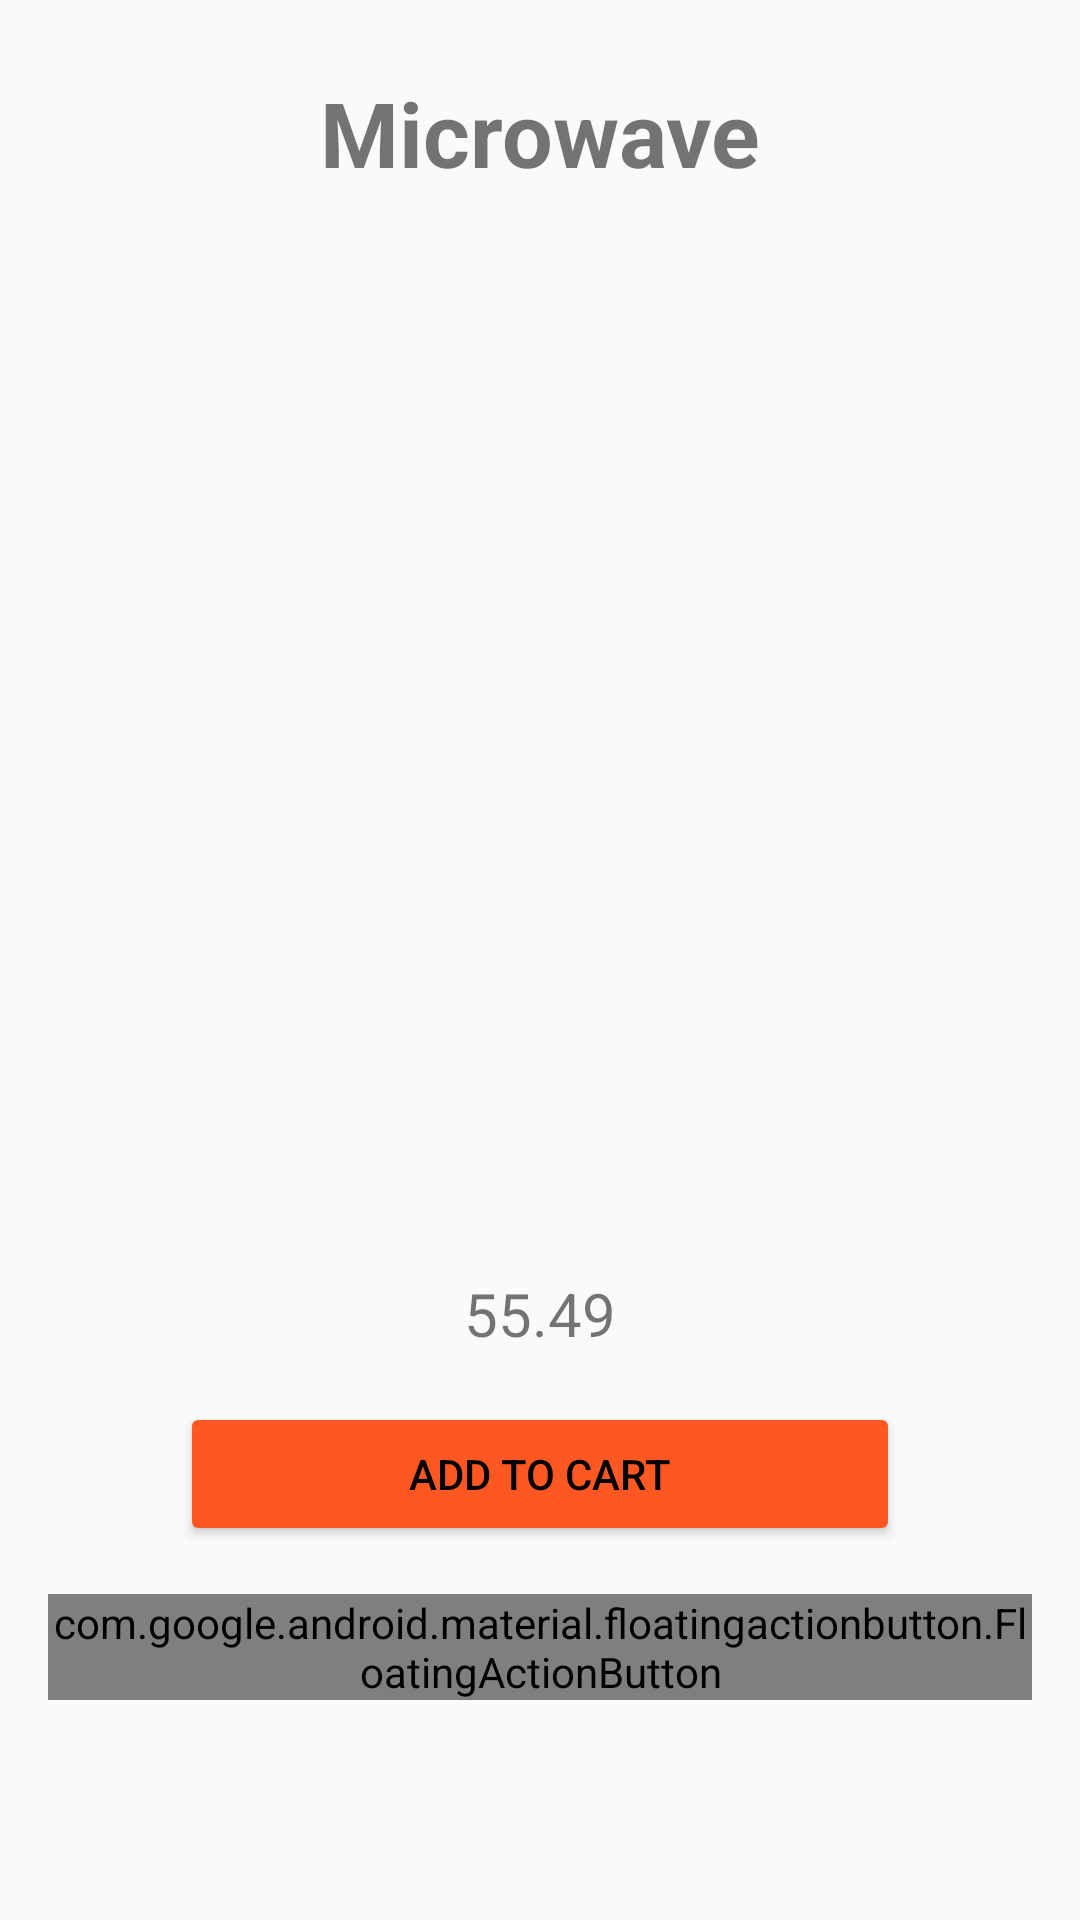

Layout XML and referenced resources for this Android screen:
<!-- AndroidManifest.xml: application theme MaterialTheme -->
<!-- res/layout/product_detail_activity.xml -->
<?xml version="1.0" encoding="utf-8"?>
<LinearLayout xmlns:android="http://schemas.android.com/apk/res/android"
    xmlns:app="http://schemas.android.com/apk/res-auto"
    android:layout_width="match_parent"
    android:layout_height="match_parent"
    android:orientation="vertical">

    <TextView
        android:id="@+id/product_detail_name"
        android:layout_width="match_parent"
        android:layout_height="wrap_content"
        android:paddingTop="24dp"
        android:paddingBottom="24dp"
        android:textSize="30sp"
        android:textStyle="bold"
        android:text="@string/one"
        android:textAlignment="center"/>

    <ImageView
        android:id="@+id/product_detail_image"
        android:layout_width="320dp"
        android:layout_height="320dp"
        android:layout_gravity="center"
        android:contentDescription="image"
        app:srcCompat="@drawable/ic_launcher_foreground" />

    <TextView
        android:id="@+id/product_detail_description"
        android:layout_width="match_parent"
        android:layout_height="wrap_content"
        android:textAlignment="center"
        android:textSize="20sp"
        android:padding="16dp"
        android:text="@string/price" />

    <Button
        android:id="@+id/add_button"
        android:layout_width="240dp"
        android:layout_height="wrap_content"
        android:layout_gravity="center"
        android:text="@string/add" />

    <com.google.android.material.floatingactionbutton.FloatingActionButton
        android:id="@+id/fab"
        android:layout_width="wrap_content"
        android:layout_height="wrap_content"
        android:layout_margin="16dp"
        app:maxImageSize="56dp"
        app:backgroundTint="@color/purple_200"
        app:borderWidth="0dp"
        android:contentDescription="button"
        android:src="@drawable/ic_cart_foreground"
        android:layout_gravity="end"/>
</LinearLayout>
<!-- resources referenced by this layout -->
<resources>
  <color name="purple_200">#FFBB86FC</color>
  <string name="add">Add to Cart</string>
  <string name="one">Microwave</string>
  <string name="price">55.49</string>
  <style name="MaterialTheme" parent="android:Theme.Material.Light.DarkActionBar">
          <item name="android:colorPrimary">@color/primary</item>
          <item name="android:colorPrimaryDark">@color/primary_dark</item>
          <item name="android:colorAccent">@color/accent</item>
          <item name="android:textColorPrimary">@color/primary_text</item>
          <item name="android:textColorSecondary">@color/secondary_text</item>
          <item name="android:editTextColor">@color/edit_text</item>
          <item name="android:colorButtonNormal">@color/primary</item>
      </style>
  <color name="primary">#FF5722</color>
  <color name="primary_dark">#E64A19</color>
  <color name="accent">#CCE5FF</color>
  <color name="primary_text">#000000</color>
  <color name="secondary_text">#727272</color>
  <color name="edit_text">#202020</color>
</resources>
